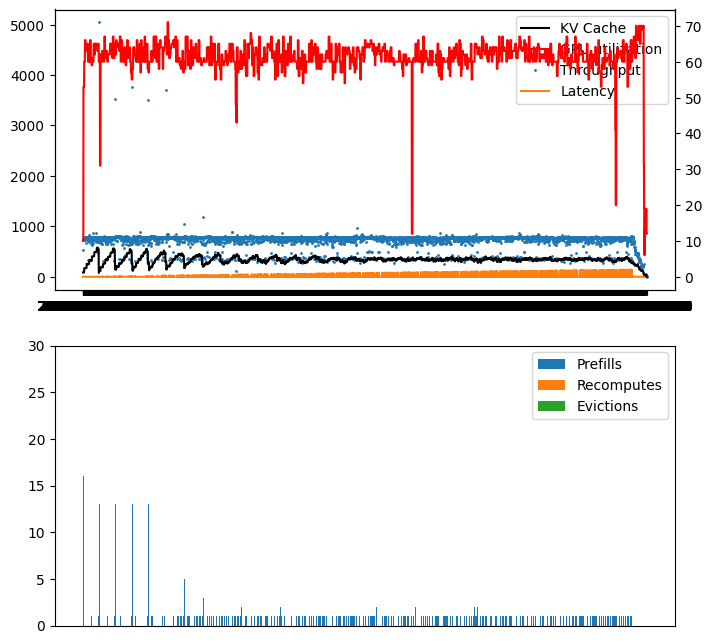

The data file committed next to this chart (first rows):
ts, kv, compute, throughput, latency, is_prefill, num_seqs, seq_id
21:06:23.560, , , , , True, 16, 
21:06:23.688, 1.2, 10, 530.0, 0.259, , , 
21:06:23.739, 1.2, 10, 743.5, 0.0509, , , 
21:06:23.782, 1.2, 10, 728.3, 0.04362, , , 
21:06:23.830, 1.2, 53, 753.6, 0.04251, , , 
21:06:23.872, 1.2, 53, 764.9, 0.04805, , , 
21:06:23.913, 1.2, 53, 779.8, 0.04087, , , 
21:06:23.956, 1.2, 53, 720.9, 0.04294, , , 
21:06:23.999, 1.2, 53, 784.0, 0.04265, , , 
21:06:24.040, 2.4, 60, 780.3, 0.0412, , , 
21:06:24.081, 2.4, 60, 772.0, 0.04102, , , 
21:06:24.122, 2.4, 60, 773.3, 0.04099, , , 
21:06:24.163, 2.4, 60, 781.0, 0.0409, , , 
21:06:24.205, 2.4, 60, 758.5, 0.04164, , , 
21:06:24.247, 2.4, 66, 731.1, 0.04246, , , 
21:06:24.288, 2.4, 66, 788.2, 0.04065, , , 
21:06:24.328, 2.4, 66, 794.4, 0.04041, , , 
21:06:24.369, 2.4, 66, 767.3, 0.04118, , , 
21:06:24.410, 2.4, 66, 773.0, 0.0412, , , 
21:06:24.451, 2.4, 64, 790.6, 0.04062, , , 
21:06:24.493, 2.4, 64, 747.9, 0.04208, , , 
21:06:24.534, 2.4, 64, 782.0, 0.04118, , , 
21:06:24.576, 2.4, 64, 774.1, 0.04122, , , 
21:06:24.620, 2.4, 64, 673.7, 0.04459, , , 
21:06:24.662, 2.4, 63, 771.5, 0.04172, , , 
21:06:24.704, 3.6, 63, 772.9, 0.04149, , , 
21:06:24.745, 3.6, 63, 775.8, 0.04148, , , 
21:06:24.787, 3.6, 63, 760.4, 0.04169, , , 
21:06:24.827, 3.6, 65, 783.8, 0.04102, , , 
21:06:24.870, 3.6, 65, 720.4, 0.04266, , , 
21:06:24.916, 3.6, 65, 765.1, 0.04621, , , 
21:06:24.958, 3.5, 65, 781.2, 0.04092, , , 
21:06:24.960, , , , , True, 1, 
21:06:25.005, 3.5, 65, 329.5, 1.575, , , 
21:06:25.052, 3.5, 60, 715.8, 0.09485, , , 
21:06:25.099, 3.5, 60, 735.8, 0.04653, , , 
21:06:25.140, 3.5, 60, 780.7, 0.04136, , , 
21:06:25.181, 3.5, 60, 786.3, 0.04079, , , 
21:06:25.220, 3.5, 60, 833.0, 0.03951, , , 
21:06:25.266, 3.5, 61, 698.5, 0.04496, , , 
21:06:25.308, 3.5, 61, 754.6, 0.04197, , , 
21:06:25.351, 3.6, 61, 757.0, 0.04326, , , 
21:06:25.394, 4.2, 61, 723.2, 0.04334, , , 
21:06:25.439, 4.7, 60, 742.1, 0.04512, , , 
21:06:25.481, 4.7, 60, 760.2, 0.04185, , , 
21:06:25.523, 4.7, 60, 766.7, 0.04167, , , 
21:06:25.564, 4.7, 60, 766.1, 0.04148, , , 
21:06:25.605, 4.7, 60, 777.7, 0.04117, , , 
21:06:25.646, 4.7, 66, 776.6, 0.04098, , , 
21:06:25.687, 4.6, 66, 791.6, 0.04073, , , 
21:06:25.735, 4.6, 66, 712.3, 0.04802, , , 
21:06:25.780, 4.6, 66, 717.7, 0.04512, , , 
21:06:25.821, 4.6, 66, 782.5, 0.04091, , , 
21:06:25.862, 4.5, 61, 779.2, 0.04093, , , 
21:06:25.864, , , , , True, 1, 
21:06:25.909, 4.5, 61, 337.2, 2.478, , , 
21:06:25.954, 4.5, 61, 757.5, 0.09219, , , 
21:06:26.005, 4.5, 61, 644.8, 0.05036, , , 
21:06:26.048, 4.5, 59, 715.9, 0.04384, , , 
21:06:26.092, 4.6, 59, 774.6, 0.04348, , , 
... 3,700 more rows
